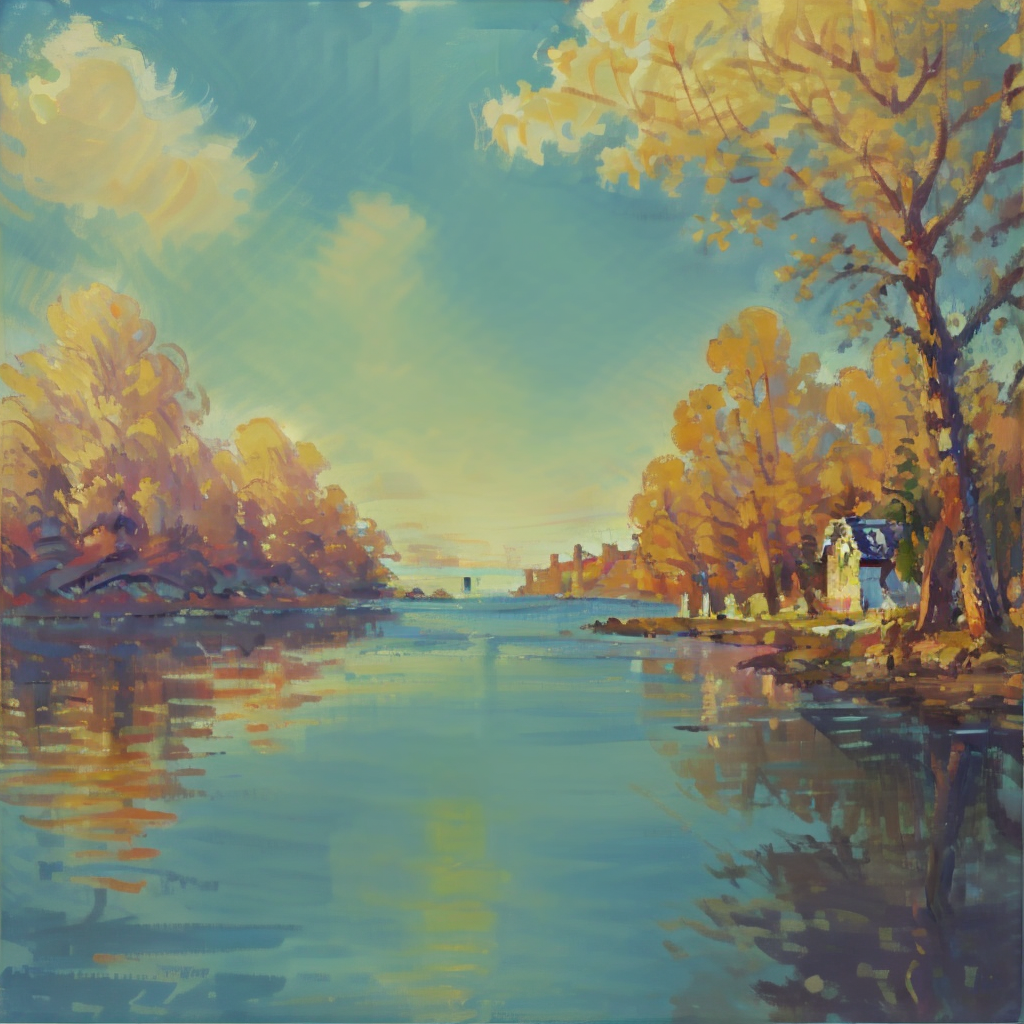
Generation parameters embedded in this image by AUTOMATIC1111 Stable Diffusion web UI or a fork of it (Forge, ...) (PNG 'parameters' text chunk):
AnchemixMonet,outdoors,scene,scenery,no humans,water,tree,
Steps: 20, Sampler: Euler a, CFG scale: 7, Seed: 4216520733, Size: 1024x1024, Model hash: 3d1b3c42ec, Model: AWPainting, VAE hash: 63aeecb90f, VAE: vae-ft-mse-840000-ema-pruned.safetensors, Clip skip: 2, ENSD: 31337, AddNet Enabled: True, AddNet Module 1: LoRA, AddNet Model 1: AnchemixMonetV2(51f8457fa6b8), AddNet Weight A 1: 0.6, AddNet Weight B 1: 0.6, Version: v1.7.0